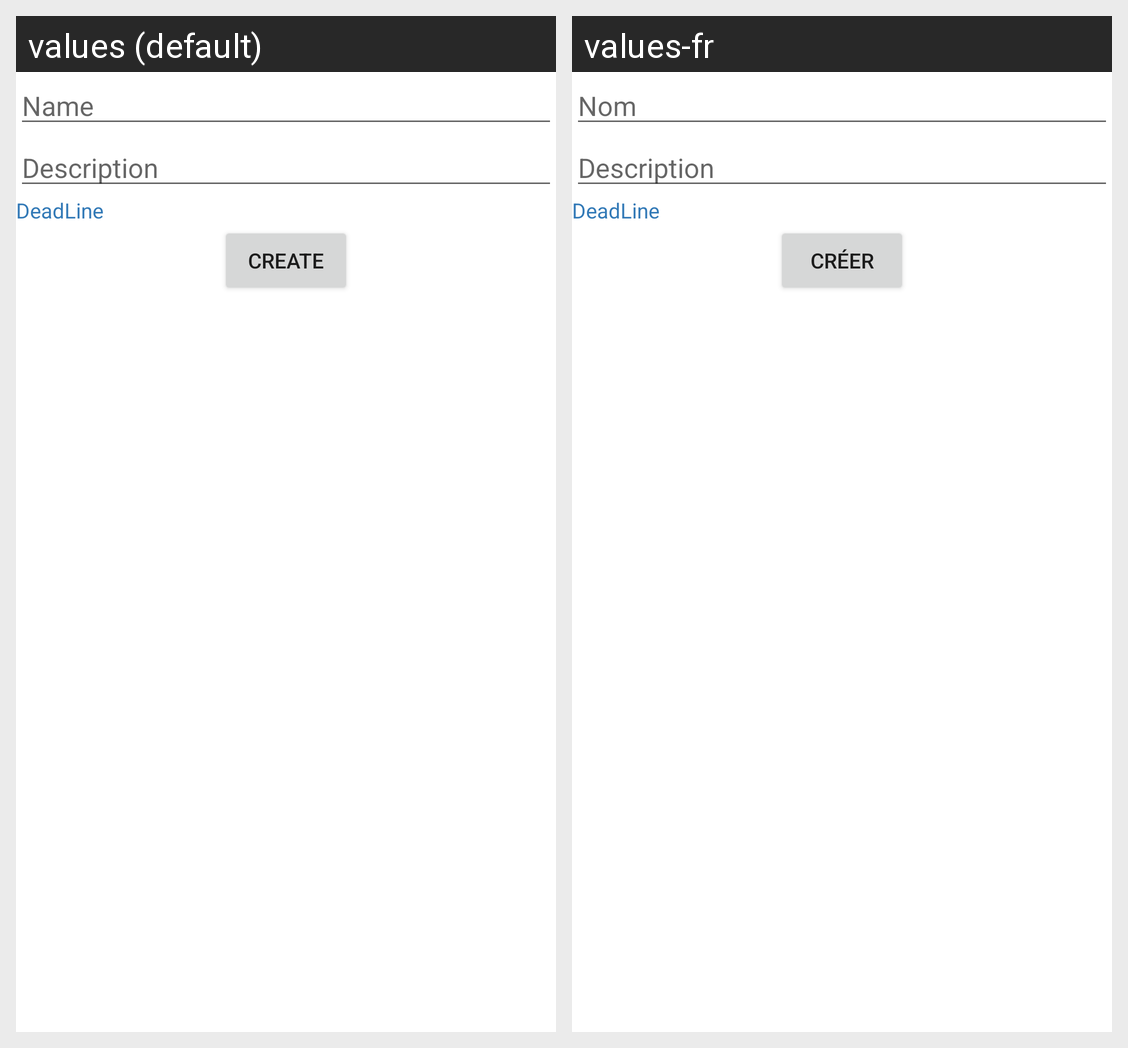

The Android screen above is rendered under two locales of the same app. Produce the string resources it draws, with the default and per-locale values.
Android screen res/layout/activity_create_fonctionnality.xml rendered under 2 locales, left to right: values (default), values-fr. Device: Nexus 5 (rendered at 1080×1920; each locale shown at half size, 540×960, under a caption strip naming it); theme AppTheme.
Strings drawn on this screen, with the default value and each locale's value (text and hints the layout hard-codes, and strings that could not be matched under every locale, appear in the picture but are not listed):

prompt_create_fonctionnalities_name
  values: Name
  values-fr: Nom

prompte_create_fonctionnality_description
  values: Description
  values-fr: Description

create_fonctionnality_date
  values: DeadLine
  values-fr: DeadLine  [not translated; the default value is used]

create_fonctionnalitiy_button
  values: Create
  values-fr: Créer
